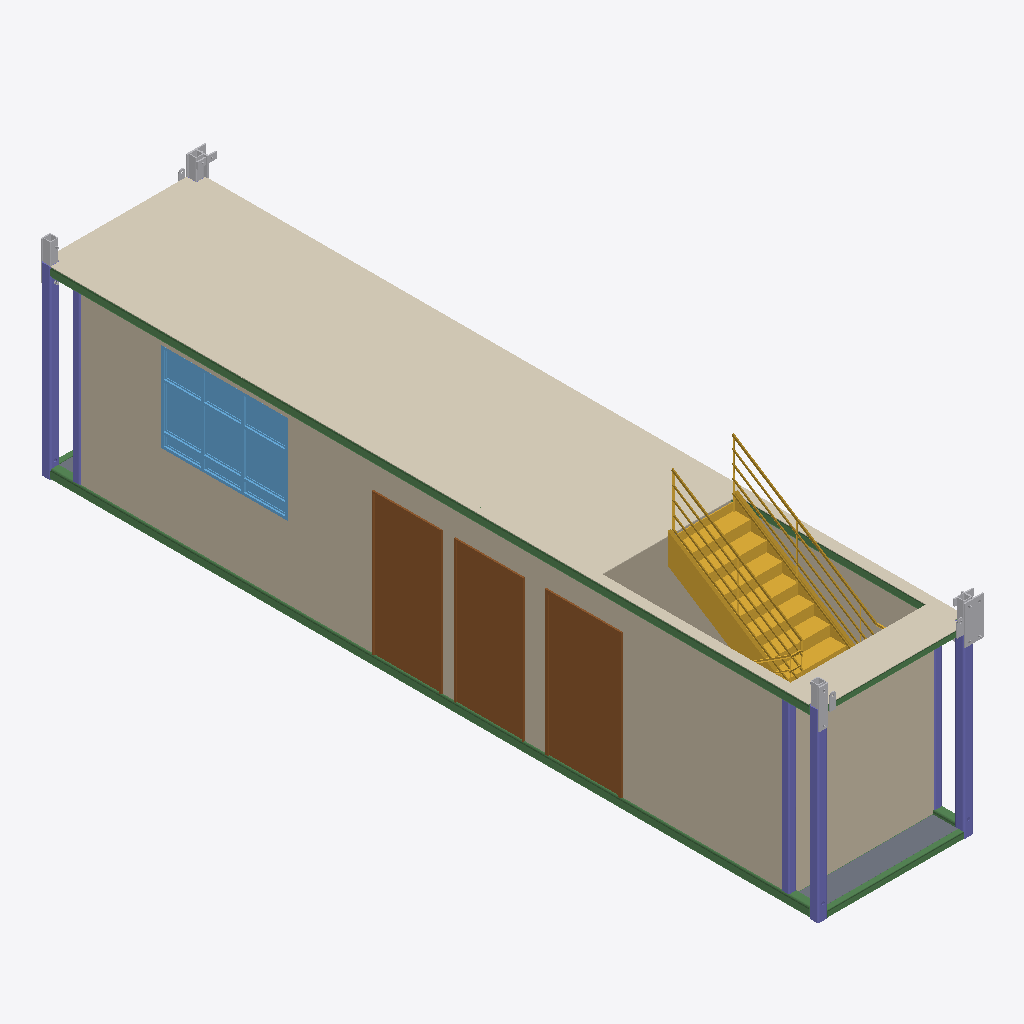
Isometric view of an IFC building model (IFC-SPF (STEP), schema IFC2X3, length unit millimetre), seen from the south-west, elements coloured by IFC class: 13 other elements (light grey), 8 beams (green), 6 columns (violet), 3 walls (beige), 3 doors (brown), 2 slabs (grey), 1 covering (cream), 1 stair (yellow), 1 window (light blue).
Extent 2.6 m × 12.3 m × 3.8 m (x, y, z). Storeys (4): 1st floor at 2.90 m; 2nd floor at 5.79 m; 3th floor at 8.69 m; TOP at 11.58 m. Elements (113): 35 IfcBeam, 28 IfcBuildingElementProxy, 22 IfcColumn, 10 IfcMember, 6 IfcSlab, 4 IfcDoor, 4 IfcWallStandardCase, 2 IfcWindow, 1 IfcCovering, 1 IfcStair.

HEADER;
FILE_DESCRIPTION(('ViewDefinition [CoordinationView_V2.0]','RevitIdentifiers [ContentGUID: 0bccf9dd-fcf0-48f2-b71c-cda3b4266af9, VersionGUID: 3fa8b55a-3ccb-[number]-5836772bdb03, NumberOfSaves: 287]','CoordinateReference [CoordinateBase: 共享坐标, ProjectSite: 默认场地]'),'2;1');
FILE_NAME('G-1-1.ifc','2026-01-08T12:18:01+08:00',(''),(''),'ODA SDAI 24.12','Autodesk Revit 25.4.0.32 (CHS) - IFC 25.4.0.32','');
FILE_SCHEMA(('IFC2X3'));
ENDSEC;
DATA;
#27=IFCPROJECT('0BpFdT$F18yhSSpQDBsPK9',#18,'项目编号',$,$,'项目名称','项目状态',(#22),#18945);
#52=IFCSITE('0BpFdT$F18yhSSpQDBsPKB',#18,'Default',$,$,#51,$,$,.ELEMENT.,$,$,$,$,$);
#32=IFCBUILDING('0BpFdT$F18yhSSpQDBsPK8',#18,'',$,$,#30,$,'',.ELEMENT.,$,$,$);
#36=IFCBUILDINGSTOREY('3Zu5Bv0LOHrPC10026FoQQ',#18,'1st floor',$,'标高:正负零标高',#35,$,'1st floor',.ELEMENT.,2895.9999999999995);
#40=IFCBUILDINGSTOREY('2fhnIDZ2fDsx41juY0NzV0',#18,'2nd floor',$,'标高:正负零标高',#39,$,'2nd floor',.ELEMENT.,5792.0);
#44=IFCBUILDINGSTOREY('2fhnIDZ2fDsx41juY0NzVB',#18,'3th floor',$,'标高:正负零标高',#43,$,'3th floor',.ELEMENT.,8688.0);
#48=IFCBUILDINGSTOREY('2fhnIDZ2fDsx41juY0NzSZ',#18,'TOP',$,'标高:正负零标高',#47,$,'TOP',.ELEMENT.,11584.0);
#2362=IFCCOVERING('38JMaGwlnFdRIL7LKUrfdE',#18,'复合天花板:光面:527799',$,'复合天花板:光面',#2336,#2361,'527799',.CEILING.);
#1422=IFCWALLSTANDARDCASE('38JMaGwlnFdRIL7LKUrfdO',#18,'基本墙:常规 - 90mm 砖:527777',$,'基本墙:常规 - 90mm 砖',#1406,#1421,'527777');
#6737=IFCSTAIR('1ATtsEkWrFA9FFbLSir1hQ',#18,'组合楼梯:楼梯:534781',$,'组合楼梯:190mm 最大踢面 250mm 梯段',#6736,$,'534781',.HALF_TURN_STAIR.);
#2050=IFCWALLSTANDARDCASE('38JMaGwlnFdRIL7LKUrfd9',#18,'基本墙:常规 - 90mm 砖:527792',$,'基本墙:常规 - 90mm 砖',#2038,#2049,'527792');
#6698=IFCWINDOW('28N$6tFA5EqxQggsgQdtRg',#18,'window4:window4:533853',$,'window4:window4',#18913,#6694,'533853',1396.999999999999,1987.9999999999995);
#6157=IFCDOOR('3tsyMsO5jBjQf2u3Jv3Clw',#18,'单扇 - 与墙齐:1100 x 2200mm:528132',$,'单扇 - 与墙齐:1100 x 2200mm',#18868,#6153,'528132',2199.9999999999995,1100.0);
#6249=IFCDOOR('3tsyMsO5jBjQf2u3Jv3Dzt',#18,'单扇 - 与墙齐:1036 x 2200mm:531337',$,'单扇 - 与墙齐:1036 x 2200mm',#18883,#6245,'531337',2199.9999999999995,1036.0);
#6340=IFCDOOR('0V7FVW03H1vujETwSnPxKZ',#18,'单扇 - 与墙齐:1036 x 2200mm:531622',$,'单扇 - 与墙齐:1036 x 2200mm',#18898,#6336,'531622',2199.9999999999995,1036.0000000000002);
#15087=IFCBEAM('0IfX6nGevDdeVClYy5ja51',#18,'SHS-Square Hollow Section:150x150x16SHS:527645','FRQ{13276A02-95D0-4B29-95D4-D52C4281501E}','150x150x16SHS',#15117,#15093,'527645');
#1519=IFCWALLSTANDARDCASE('38JMaGwlnFdRIL7LKUrfdR',#18,'基本墙:常规 - 90mm 砖:527778',$,'基本墙:常规 - 90mm 砖',#1507,#1518,'527778');
#15013=IFCBEAM('1u0hq62ePC4wIHNpHaDO7Z',#18,'SHS-Square Hollow Section:150x150x16SHS:527644','FRQ{13276A02-95D0-4B29-95D4-D52C4281501E}','150x150x16SHS',#15057,#15019,'527644');
#1219=IFCSLAB('38JMaGwlnFdRIL7LKUrfdi',#18,'楼板:常规 - 100mm:527765',$,'楼板:常规 - 100mm',#1209,#1218,'527765',.FLOOR.);
#13177=IFCCOLUMN('3stMZBlBv8AfklVgpMUeRB',#18,'SHS-Square Hollow Section-Column:150x150x12.5SHS:527698','FRQ{F38EB2EF-B2B7-44F4-B2DD-56C2998C67FF}','150x150x12.5SHS',#13193,#13183,'527698');
#14972=IFCCOLUMN('2mnV3nXrz8BvTr56ppkVkx',#18,'SHS-Square Hollow Section-Column:150x150x12.5SHS:527643','FRQ{F38EB2EF-B2B7-44F4-B2DD-56C2998C67FF}','150x150x12.5SHS',#14988,#14978,'527643');
#14929=IFCCOLUMN('06vnYE66H5RhDYlq35iTEH',#18,'SHS-Square Hollow Section-Column:150x150x12.5SHS:527642','FRQ{F38EB2EF-B2B7-44F4-B2DD-56C2998C67FF}','150x150x12.5SHS',#14946,#14935,'527642');
#14274=IFCCOLUMN('0wZ$ilRlj9BQAmmvJLqtGz',#18,'SHS-Square Hollow Section-Column:120x120x10SHS:527655','FRQ{D0E5F9BA-DB74-487C-AD1B-15BEAFCCEFF2}','120x120x10SHS',#14304,#14280,'527655');
#12908=IFCBEAM('30NAth_av40OqXUCHR2b9c',#18,'SHS-Square Hollow Section:100x100x8SHS:527692','FRQ{E6779B53-D7A6-4D6F-8A86-BFCA84D2744A}','100x100x8SHS',#12941,#12914,'527692');
#14215=IFCCOLUMN('2I7MK6TivA0RvHLKDNtnNz',#18,'SHS-Square Hollow Section-Column:120x120x10SHS:527654','FRQ{D0E5F9BA-DB74-487C-AD1B-15BEAFCCEFF2}','120x120x10SHS',#14246,#14221,'527654');
#13821=IFCCOLUMN('0Z6E6nsybA4u2B4ahSevPk',#18,'SHS-Square Hollow Section-Column:120x120x10SHS:527710','FRQ{D0E5F9BA-DB74-487C-AD1B-15BEAFCCEFF2}','120x120x10SHS',#13844,#13827,'527710');
#13218=IFCBEAM('05DMy76m9DMPQDxlHFrsxV',#18,'SHS-Square Hollow Section:150x150x16SHS:527699','FRQ{13276A02-95D0-4B29-95D4-D52C4281501E}','150x150x16SHS',#13251,#13224,'527699');
#1572=IFCBUILDINGELEMENTPROXY('38JMaGwlnFdRIL7LKUrfdQ',#18,'T-section:T-Section:527779',$,'T-section:T-Section',#1571,#1568,'527779',$);
#14450=IFCBEAM('1LeubmQ3PF$u_AR7uIGHrG',#18,'SHS-Square Hollow Section:100x100x8SHS:527666','FRQ{E6779B53-D7A6-4D6F-8A86-BFCA84D2744A}','100x100x8SHS',#14480,#14456,'527666');
#1626=IFCBUILDINGELEMENTPROXY('38JMaGwlnFdRIL7LKUrfdT',#18,'Connected-section:Connected-section:527780',$,'Connected-section:Connected-section',#1625,#1622,'527780',$);
#1864=IFCBUILDINGELEMENTPROXY('38JMaGwlnFdRIL7LKUrfdG',#18,'steel-tube:steel-tube:527785',$,'steel-tube:steel-tube',#1863,#1860,'527785',$);
#1890=IFCBUILDINGELEMENTPROXY('38JMaGwlnFdRIL7LKUrfdJ',#18,'steel-tube:steel-tube:527786',$,'steel-tube:steel-tube',#1889,#1886,'527786',$);
#1838=IFCBUILDINGELEMENTPROXY('38JMaGwlnFdRIL7LKUrfdH',#18,'steel-tube:steel-tube:527784',$,'steel-tube:steel-tube',#1837,#1834,'527784',$);
#13303=IFCBEAM('3VzZ_LMlLEyAjam6rfEiw1',#18,'SHS-Square Hollow Section:150x150x16SHS:527700','FRQ{13276A02-95D0-4B29-95D4-D52C4281501E}','150x150x16SHS',#13333,#13309,'527700');
#1936=IFCBUILDINGELEMENTPROXY('38JMaGwlnFdRIL7LKUrfdI',#18,'T-section:T-Section:527787',$,'T-section:T-Section',#1935,#1932,'527787',$);
#1800=IFCBUILDINGELEMENTPROXY('38JMaGwlnFdRIL7LKUrfdU',#18,'steel-tube:steel-tube:527783',$,'steel-tube:steel-tube',#1799,#1796,'527783',$);
#1301=IFCBUILDINGELEMENTPROXY('38JMaGwlnFdRIL7LKUrfdY',#18,'Lifting Eye:Lifting Eye:527771',$,'Lifting Eye:Lifting Eye',#1300,#1297,'527771',$);
#7511=IFCBUILDINGELEMENTPROXY('1wa8ReLeH058hDl_9uw2ml',#18,'Tie-plate:Tie-plate:630047',$,'Tie-plate:Tie-plate',#7510,#7507,'630047',$);
#1338=IFCBUILDINGELEMENTPROXY('38JMaGwlnFdRIL7LKUrfda',#18,'Lifting Eye:Lifting Eye:527773',$,'Lifting Eye:Lifting Eye',#1337,#1334,'527773',$);
#985=IFCSLAB('38JMaGwlnFdRIL7LKUrfaK',#18,'楼板:常规 - 100mm:527725',$,'楼板:常规 - 100mm',#971,#984,'527725',.FLOOR.);
#12995=IFCBEAM('192SdDJc93ZBZJd5vJN6KV',#18,'SHS-Square Hollow Section:100x100x8SHS:527693','FRQ{E6779B53-D7A6-4D6F-8A86-BFCA84D2744A}','100x100x8SHS',#13025,#13001,'527693');
#7485=IFCBUILDINGELEMENTPROXY('1wa8ReLeH058hDl_9uw2tA',#18,'Tie-plate:Tie-plate:630010',$,'Tie-plate:Tie-plate',#7484,#7481,'630010',$);
#7459=IFCBUILDINGELEMENTPROXY('19KpaGjaTCiQiLotDSasDr',#18,'Connected-section:Connected-section:552438',$,'Connected-section:Connected-section',#7458,#7455,'552438',$);
#1362=IFCBUILDINGELEMENTPROXY('38JMaGwlnFdRIL7LKUrfdc',#18,'Lifting Eye:Lifting Eye:527775',$,'Lifting Eye:Lifting Eye',#1361,#1358,'527775',$);
#704=IFCBEAM('38JMaGwlnFdRIL7LKUrfaf',#18,'RHS-Rectangular Hollow Section:100x60x8RHS:527696',$,'RHS-Rectangular Hollow Section:100x60x8RHS',#684,#703,'527696');
ENDSEC;